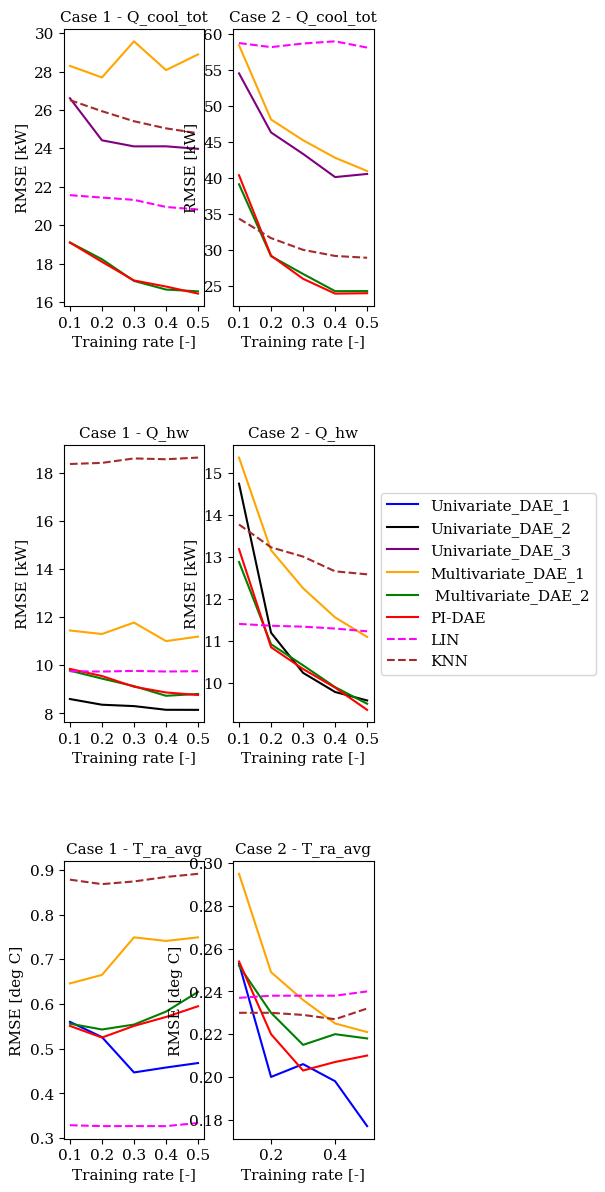

Source code (Python):
################# Code for drawing the standard deviation of the results ######################################


import matplotlib.pyplot as plt
import numpy as np

#****************** plot figures with computer modern font ************************
import matplotlib.font_manager as font_manager
import matplotlib
matplotlib.rcParams['font.family']='serif'
matplotlib.rcParams['font.serif']=['Times New Roman'] + plt.rcParams['font.serif']
matplotlib.rcParams['mathtext.fontset']='cm'
matplotlib.rcParams['axes.unicode_minus']=False
#**********************************************************************************

# Please refer to results.csv (results sheet)
# RMSEs obtained by running evaluation.py.
# Average and standard deviations computed using the excel file# Please refer to results.csv (results sheet)
RMSE_case1_1_qcool = np.asarray([26.611, 24.419, 24.103, 24.106, 23.975])
RMSE_case1_1_qheat = np.asarray([8.601,8.364 , 8.307, 8.154, 8.151])
RMSE_case1_1_tra = np.asarray([0.560,  0.526, 0.447, 0.458, 0.468])
RMSE_case1_2_qcool = np.asarray([28.294, 27.691, 29.573, 28.076, 28.892])
RMSE_case1_2_qheat = np.asarray([11.445, 11.298, 11.773, 11.004, 11.191])
RMSE_case1_2_tra = np.asarray([0.646, 0.665, 0.749 , 0.741, 0.749])
RMSE_case1_3_qcool = np.asarray([19.099, 18.226, 17.096, 16.647, 16.553])
RMSE_case1_3_qheat = np.asarray([9.777, 9.449, 9.136, 8.735, 8.811])
RMSE_case1_3_tra = np.asarray([0.556, 0.543, 0.554, 0.583, 0.627])
RMSE_case1_4_qcool = np.asarray([19.093, 18.091, 17.122, 16.804, 16.436])
RMSE_case1_4_qheat = np.asarray([9.849, 9.556, 9.112, 8.873, 8.767])
RMSE_case1_4_tra = np.asarray([0.551, 0.525, 0.551, 0.571, 0.595])
RMSE_case1_lin_qcool = np.asarray([21.563, 21.437, 21.318, 20.947, 20.816])
RMSE_case1_lin_qheat = np.asarray([9.753, 9.741, 9.768, 9.743, 9.755])
RMSE_case1_lin_tra = np.asarray([0.329, 0.327, 0.327, 0.327, 0.334])
RMSE_case1_knn_qcool = np.asarray([26.513, 25.935, 25.412, 25.042, 24.787])
RMSE_case1_knn_qheat = np.asarray([18.355, 18.401, 18.586, 18.552, 18.621])
RMSE_case1_knn_tra = np.asarray([0.878, 0.868, 0.874, 0.884, 0.891])

RMSE_case2_1_qcool = np.asarray([54.560, 46.361, 43.381, 40.165, 40.600])
RMSE_case2_1_qheat = np.asarray([14.750, 11.199, 10.244, 9.788, 9.586])
RMSE_case2_1_tra = np.asarray([0.253, 0.200, 0.206, 0.198, 0.177])
RMSE_case2_2_qcool = np.asarray([58.469, 48.156, 45.279, 42.845, 41.007])
RMSE_case2_2_qheat = np.asarray([15.372, 13.166, 12.260, 11.565, 11.100])
RMSE_case2_2_tra = np.asarray([0.295, 0.249, 0.236, 0.225, 0.221])
RMSE_case2_3_qcool = np.asarray([39.166, 29.185, 26.717, 24.328, 24.339])
RMSE_case2_3_qheat = np.asarray([12.884, 10.925, 10.423, 9.903, 9.508])
RMSE_case2_3_tra = np.asarray([0.252, 0.230, 0.215, 0.220, 0.218])
RMSE_case2_4_qcool = np.asarray([40.415, 29.256, 26.044, 23.988, 24.042])
RMSE_case2_4_qheat = np.asarray([13.191, 10.854, 10.335, 9.892, 9.362])
RMSE_case2_4_tra = np.asarray([0.254, 0.220, 0.203, 0.207, 0.210])
RMSE_case2_lin_qcool = np.asarray([58.770, 58.206, 58.708, 59.009, 58.142])
RMSE_case2_lin_qheat = np.asarray([11.410, 11.366, 11.344, 11.299, 11.234])
RMSE_case2_lin_tra = np.asarray([0.237, 0.238, 0.238, 0.238, 0.240])
RMSE_case2_knn_qcool = np.asarray([34.395, 31.691, 30.064, 29.217, 28.961])
RMSE_case2_knn_qheat = np.asarray([13.777, 13.234, 13.013, 12.662, 12.591])
RMSE_case2_knn_tra = np.asarray([0.230, 0.230, 0.229, 0.227, 0.232])

x = [0.1, 0.2, 0.3, 0.4, 0.5]

RMSE_fig, RMSE_axs = plt.subplots(3, 2)
RMSE_fig.set_figheight(15)
RMSE_fig.set_figwidth(4)

n = 11

RMSE_axs[0,0].plot(x, RMSE_case1_1_qcool, color='purple', label= 'Univariate_DAE_3')
RMSE_axs[0,0].plot(x, RMSE_case1_2_qcool, color='orange', label= 'Multivariate_DAE_1')
RMSE_axs[0,0].plot(x, RMSE_case1_3_qcool, color='green', label= ' Multivariate_DAE_2')
RMSE_axs[0,0].plot(x, RMSE_case1_4_qcool, color='red', label= 'PI-DAE')
RMSE_axs[0,0].plot(x, RMSE_case1_lin_qcool, color='magenta', label= 'LIN', ls="--")
RMSE_axs[0,0].plot(x, RMSE_case1_knn_qcool, color='brown', label= 'KNN', ls="--")
RMSE_axs[0,0].set_xlabel('Training rate [-]', fontsize=n)
RMSE_axs[0,0].set_ylabel('RMSE [kW]', fontsize=n)
RMSE_axs[0,0].set_title("Case 1 - Q_cool_tot", fontsize=n)
RMSE_axs[0,0].tick_params(axis='both', which='major', labelsize=n)
RMSE_axs[0,0].set_xticks(x)


RMSE_axs[1,0].plot(x, RMSE_case1_1_qheat, color='black', label= 'Univariate_DAE_2')
RMSE_axs[1,0].plot(x, RMSE_case1_2_qheat, color='orange', label= 'Multivariate_DAE_1')
RMSE_axs[1,0].plot(x, RMSE_case1_3_qheat, color='green', label= ' Multivariate_DAE_2')
RMSE_axs[1,0].plot(x, RMSE_case1_4_qheat, color='red', label= 'PI-DAE')
RMSE_axs[1,0].plot(x, RMSE_case1_lin_qheat, color='magenta', label= 'LIN', ls="--")
RMSE_axs[1,0].plot(x, RMSE_case1_knn_qheat, color='brown', label= 'KNN', ls="--")
RMSE_axs[1,0].set_xlabel('Training rate [-]', fontsize=n)
RMSE_axs[1,0].set_ylabel('RMSE [kW]', fontsize=n)
RMSE_axs[1,0].set_title("Case 1 - Q_hw", fontsize=n)
RMSE_axs[1,0].tick_params(axis='both', which='major', labelsize=n)
RMSE_axs[1,0].set_xticks(x)

RMSE_axs[2,0].plot(x, RMSE_case1_1_tra, color='blue', label= 'Univariate_DAE_1')
RMSE_axs[2,0].plot(x, RMSE_case1_2_tra, color='orange', label= 'Multivariate_DAE_1')
RMSE_axs[2,0].plot(x, RMSE_case1_3_tra, color='green', label= ' Multivariate_DAE_2')
RMSE_axs[2,0].plot(x, RMSE_case1_4_tra, color='red', label= 'PI-DAE')
RMSE_axs[2,0].plot(x, RMSE_case1_lin_tra, color='magenta', label= 'LIN', ls="--")
RMSE_axs[2,0].plot(x, RMSE_case1_knn_tra, color='brown', label= 'KNN', ls="--")
RMSE_axs[2,0].set_xlabel('Training rate [-]', fontsize=n)
RMSE_axs[2,0].set_ylabel('RMSE [deg C]', fontsize=n)
RMSE_axs[2,0].set_title("Case 1 - T_ra_avg", fontsize=n)
RMSE_axs[2,0].tick_params(axis='both', which='major', labelsize=n)
RMSE_axs[2,0].set_xticks(x)

RMSE_axs[0,1].plot(x, np.full(len(x), np.nan), color='blue', label= 'Univariate_DAE_1')
RMSE_axs[0,1].plot(x, np.full(len(x), np.nan), color='black', label= 'Univariate_DAE_2')
RMSE_axs[0,1].plot(x, RMSE_case2_1_qcool, color='purple', label= 'Univariate_DAE_3')
RMSE_axs[0,1].plot(x, RMSE_case2_2_qcool, color='orange', label= 'Multivariate_DAE_1')
RMSE_axs[0,1].plot(x, RMSE_case2_3_qcool, color='green', label= ' Multivariate_DAE_2')
RMSE_axs[0,1].plot(x, RMSE_case2_4_qcool, color='red', label= 'PI-DAE')
RMSE_axs[0,1].plot(x, RMSE_case2_lin_qcool, color='magenta', label= 'LIN', ls="--")
RMSE_axs[0,1].plot(x, RMSE_case2_knn_qcool, color='brown', label= 'KNN', ls="--")
RMSE_axs[0,1].set_xlabel('Training rate [-]', fontsize=n)
RMSE_axs[0,1].set_ylabel('RMSE [kW]', fontsize=n)
RMSE_axs[0,1].set_title("Case 2 - Q_cool_tot", fontsize=n)
RMSE_axs[0,1].tick_params(axis='both', which='major', labelsize=n)
RMSE_axs[0,1].set_xticks(x)
#RMSE_axs[0,1].legend(loc='center left', fontsize=n, bbox_to_anchor=(1, 0.5))

RMSE_axs[1,1].plot(x, np.full(len(x), np.nan), color='blue', label= 'Univariate_DAE_1')
RMSE_axs[1,1].plot(x, RMSE_case2_1_qheat, color='black', label= 'Univariate_DAE_2')
RMSE_axs[1,1].plot(x, np.full(len(x), np.nan), color='purple', label= 'Univariate_DAE_3')
RMSE_axs[1,1].plot(x, RMSE_case2_2_qheat, color='orange', label= 'Multivariate_DAE_1')
RMSE_axs[1,1].plot(x, RMSE_case2_3_qheat, color='green', label= ' Multivariate_DAE_2')
RMSE_axs[1,1].plot(x, RMSE_case2_4_qheat, color='red', label= 'PI-DAE')
RMSE_axs[1,1].plot(x, RMSE_case2_lin_qheat, color='magenta', label= 'LIN', ls="--")
RMSE_axs[1,1].plot(x, RMSE_case2_knn_qheat, color='brown', label= 'KNN', ls="--")
RMSE_axs[1,1].set_xlabel('Training rate [-]', fontsize=n)
RMSE_axs[1,1].set_ylabel('RMSE [kW]', fontsize=n)
RMSE_axs[1,1].set_title("Case 2 - Q_hw", fontsize=n)
RMSE_axs[1,1].tick_params(axis='both', which='major', labelsize=n)
RMSE_axs[1,1].set_xticks(x)
RMSE_axs[1,1].legend(loc='center left', fontsize=n, bbox_to_anchor=(1, 0.5))

RMSE_axs[2,1].plot(x, RMSE_case2_1_tra, color='blue', label= 'Univariate_DAE_1')
RMSE_axs[2,1].plot(x, RMSE_case2_2_tra, color='orange', label= 'Multivariate_DAE_1')
RMSE_axs[2,1].plot(x, RMSE_case2_3_tra, color='green', label= ' Multivariate_DAE_2')
RMSE_axs[2,1].plot(x, RMSE_case2_4_tra, color='red', label= 'PI-DAE')
RMSE_axs[2,1].plot(x, RMSE_case2_lin_tra, color='magenta', label= 'LIN', ls="--")
RMSE_axs[2,1].plot(x, RMSE_case2_knn_tra, color='brown', label= 'KNN', ls="--")
RMSE_axs[2,1].set_xlabel('Training rate [-]', fontsize=n)
RMSE_axs[2,1].set_ylabel('RMSE [deg C]', fontsize=n)
RMSE_axs[2,1].set_title("Case 2 - T_ra_avg", fontsize=n)
RMSE_axs[2,1].tick_params(axis='both', which='major', labelsize=n)
#RMSE_axs[2,1].legend(loc='center left', fontsize=n, bbox_to_anchor=(1, 0.5))

#plt.subplots_adjust(wspace=0.4)
plt.subplots_adjust(top=0.85)  # Modify the top parameter to reduce the space
plt.subplots_adjust(hspace=0.5)  # Increase the hspace value to add extra space between subplots
plt.show()